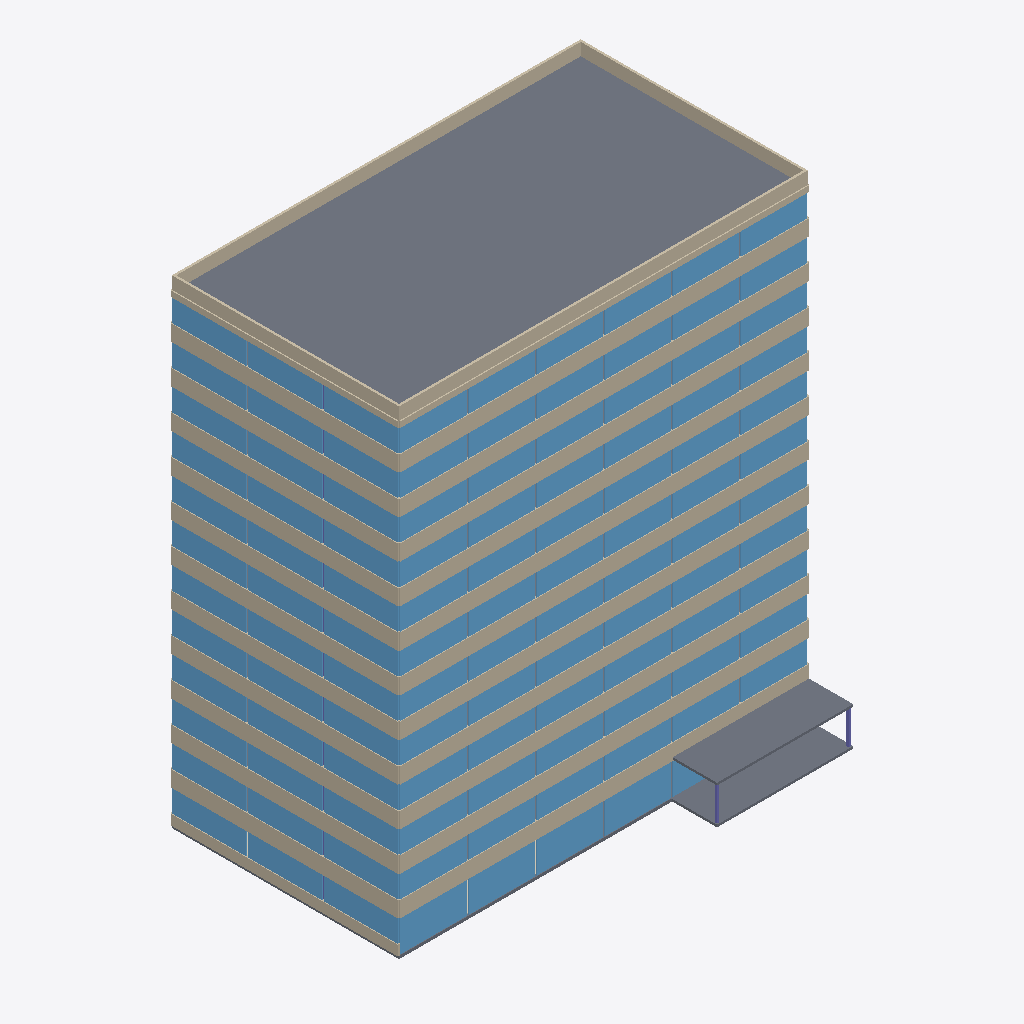
Isometric view of an IFC building model (IFC-SPF (STEP), schema IFC4, length unit metre), seen from the south-west, elements coloured by IFC class: 107 windows (light blue), 51 walls (beige), 15 slabs (grey), 2 columns (violet), 1 covering (cream).
Extent 36.2 m × 24.1 m × 42.1 m (x, y, z). Storeys (13): Level 1 at 0.00 m; Level 2 at 3.40 m; Level 3 at 6.80 m; Level 4 at 10.20 m; Level 5 at 13.60 m; Level 6 at 17.00 m; Level 7 at 20.40 m; Level 8 at 23.80 m; Level 9 at 27.20 m; Level 10 at 30.60 m; Level 11 at 34.00 m; Level 12 at 37.40 m; Roof at 40.80 m. Elements (672): 218 IfcColumn, 216 IfcWindow, 209 IfcWall, 15 IfcSlab, 12 IfcStair, 2 IfcCovering.

HEADER;
FILE_DESCRIPTION(('ViewDefinition [CoordinationView]'),'2;1');
FILE_NAME('','2026-11-01T18:37:41',(''),(''),'IfcOpenShell 0.9.0post1+b5e509b','IfcOpenShell 0.9.0post1+b5e509b','');
FILE_SCHEMA(('IFC4'));
ENDSEC;
DATA;
#1=IFCPROJECT('36Xs6rfYj0YuCjLfH10Bpy',$,'[SYNTHETIC] RePermit sample',$,$,$,$,(#8),#3);
#10=IFCSITE('3$a32OkUP43g38$Xi4CXWT',$,'Site',$,$,$,$,$,$,$,$,$,$,$);
#11=IFCBUILDING('1i_U$_OMH4bg9ZElKbk783',$,'Tower 7',$,$,$,$,$,$,$,$,$);
#14=IFCBUILDINGSTOREY('0$chCiuvr9AfKSmgcEqJtJ',$,'Level 1',$,$,$,$,$,$,0.0);
#15=IFCBUILDINGSTOREY('1_d9zx47jDdQOUZmSrhbEj',$,'Level 2',$,$,$,$,$,$,3.4);
#16=IFCBUILDINGSTOREY('1pqaXNe$HBsvquaw3QcUOn',$,'Level 3',$,$,$,$,$,$,6.8);
#17=IFCBUILDINGSTOREY('3KItRpwL13MRXPfix0tYvP',$,'Level 4',$,$,$,$,$,$,10.2);
#18=IFCBUILDINGSTOREY('0QlZNwHHn5pPGctYKG0qOL',$,'Level 5',$,$,$,$,$,$,13.6);
#19=IFCBUILDINGSTOREY('1AKl9Mg6f9qPdsCnf1lmuG',$,'Level 6',$,$,$,$,$,$,17.0);
#20=IFCBUILDINGSTOREY('14NlAkLHrF3O$kfK9oXzrX',$,'Level 7',$,$,$,$,$,$,20.4);
#21=IFCBUILDINGSTOREY('2BDi_8AMzAWQ1$GaiLdjzK',$,'Level 8',$,$,$,$,$,$,23.8);
#22=IFCBUILDINGSTOREY('0wewH289L65eo6qaB5SZtV',$,'Level 9',$,$,$,$,$,$,27.2);
#23=IFCBUILDINGSTOREY('3wTSThMSn4$hxgMZzrqQO0',$,'Level 10',$,$,$,$,$,$,30.599999999999998);
#24=IFCBUILDINGSTOREY('2ulygOROL2OuPrlSpID0UH',$,'Level 11',$,$,$,$,$,$,34.0);
#25=IFCBUILDINGSTOREY('1vIpQnP_j8zvMmVsgIHpxo',$,'Level 12',$,$,$,$,$,$,37.4);
#26=IFCBUILDINGSTOREY('2f2N7CLH96gQnU8LjrkPoH',$,'Roof',$,$,$,$,$,$,40.8);
#185=IFCSLAB('3n6KHlRV1OSfNNIwKaFGPp',$,'Roof slab',$,$,#204,#198,$,$);
#128=IFCSLAB('0crqEpFKfS6vS5Xj9X_xY8',$,'Terrace canopy',$,$,#146,#141,$,$);
#205=IFCWALL('2mAlbw6y1LBwoDaMLYwLjW',$,'Parapet south',$,$,#223,#218,$,$);
#229=IFCWALL('3oN4XiwjTHix4MJXf9yoMq',$,'Parapet north',$,$,#247,#242,$,$);
#109=IFCSLAB('0PHARqP75LKQhF1lb_bZ0F',$,'Terrace deck',$,$,#127,#122,$,$);
#2451=IFCWALL('1WVHnTuqzO0u8guAR6MwVP',$,'Facade south sill L3',$,$,#2469,#2464,$,$);
#5646=IFCWALL('0trOmKaXvTO9WHXj$Rg_9d',$,'Facade south sill L6',$,$,#5664,#5659,$,$);
#3516=IFCWALL('0AqiXrWenSKwv60VWTCLsM',$,'Facade south sill L4',$,$,#3534,#3529,$,$);
#7776=IFCWALL('3xuWUN0ILHOBh1L1RHi9XF',$,'Facade south sill L8',$,$,#7794,#7789,$,$);
#9906=IFCWALL('2UiUB1OEjRkQtQ7f7Hwedd',$,'Facade south sill L10',$,$,#9924,#9919,$,$);
#10971=IFCWALL('2oDw4SBV9PYxb2UHTTCWMk',$,'Facade south sill L11',$,$,#10989,#10984,$,$);
#4581=IFCWALL('3Q$G7RurvUs8R_A2ykJdSG',$,'Facade south sill L5',$,$,#4599,#4594,$,$);
#6711=IFCWALL('3oaGkob2TJDQZEp7pTj4gP',$,'Facade south sill L7',$,$,#6729,#6724,$,$);
#12035=IFCWALL('3i3EyrqXfINe69SoMBSVLM',$,'Facade south sill L12',$,$,#12053,#12048,$,$);
#1386=IFCWALL('3PB4rjJ1jHDB8oxx5JQvy8',$,'Facade south sill L2',$,$,#1404,#1399,$,$);
#8841=IFCWALL('1Ds2zPdjvPDx89v6esoSs2',$,'Facade south sill L9',$,$,#8859,#8854,$,$);
#253=IFCWALL('3iR6g4HoLIAet3s4moJPH1',$,'Parapet west',$,$,#271,#266,$,$);
#277=IFCWALL('06ktZ_stzRLR9ircbHaK_3',$,'Parapet east',$,$,#295,#290,$,$);
#12059=IFCWALL('18g7Yb62PSphO3NrwXkBNi',$,'Facade south head L12',$,$,#12077,#12072,$,$);
#681=IFCWALL('1kC4pW1lrSUeZWe5KDL8Od',$,'Facade west sill L1',$,$,#699,#694,$,$);
#7071=IFCWALL('3eaaSC78TI_PvFlqwQ8YBC',$,'Facade west sill L7',$,$,#7089,#7084,$,$);
#11331=IFCWALL('3uhVv5op1KjuqO$AybN6CR',$,'Facade west sill L11',$,$,#11349,#11344,$,$);
#3876=IFCWALL('16qzDzolbKzPUYkvwoY6O6',$,'Facade west sill L4',$,$,#3894,#3889,$,$);
#4941=IFCWALL('0VFEsUA65TEQTpZ0E7mtYE',$,'Facade west sill L5',$,$,#4959,#4954,$,$);
#12395=IFCWALL('13toI9_N9VfwoQf47xVQ6_',$,'Facade west sill L12',$,$,#12413,#12408,$,$);
#1746=IFCWALL('13FIYenv1LaOmQ5DlcxDsO',$,'Facade west sill L2',$,$,#1764,#1759,$,$);
#6006=IFCWALL('1sIZsKXKbTMxkqZBqeU1Oq',$,'Facade west sill L6',$,$,#6024,#6019,$,$);
#8136=IFCWALL('26XG$n7DnV_PUEQJTTss0f',$,'Facade west sill L8',$,$,#8154,#8149,$,$);
#2811=IFCWALL('3SGilqX0rTk9hN_8JYO8A1',$,'Facade west sill L3',$,$,#2829,#2824,$,$);
#9201=IFCWALL('1Gx3LZZpvLtwludFwwY3i8',$,'Facade west sill L9',$,$,#9219,#9214,$,$);
#10266=IFCWALL('0cZ7bqyXDKLAVGeGhWxQNY',$,'Facade west sill L10',$,$,#10284,#10279,$,$);
#7800=IFCWALL('2mDM5YamrLmQQlDngtqvHq',$,'Facade south head L8',$,$,#7818,#7813,$,$);
#2475=IFCWALL('2UkPXhizbU7e2P3LK8s4L5',$,'Facade south head L3',$,$,#2493,#2488,$,$);
#3540=IFCWALL('0U9q9Jwl1RC8UnfZ2xyMKU',$,'Facade south head L4',$,$,#3558,#3553,$,$);
#6735=IFCWALL('2rxHfHGrnOgAHm33W4Yjng',$,'Facade south head L7',$,$,#6753,#6748,$,$);
#10995=IFCWALL('0$J5rmigvOd8XcyxZNtBzW',$,'Facade south head L11',$,$,#11013,#11008,$,$);
#1410=IFCWALL('0wHd7GyzzLBANjL2UZEwXX',$,'Facade south head L2',$,$,#1428,#1423,$,$);
#4605=IFCWALL('0w4XL6KMbIffZ2n9ZGxnDR',$,'Facade south head L5',$,$,#4623,#4618,$,$);
#9930=IFCWALL('2o52Jk0z1HXfY7h7qnC2KG',$,'Facade south head L10',$,$,#9948,#9943,$,$);
#5670=IFCWALL('2bXbBVyJvNQPjgYekB8OjK',$,'Facade south head L6',$,$,#5688,#5683,$,$);
#8865=IFCWALL('0fO7DyLifGCw838RYkuGi2',$,'Facade south head L9',$,$,#8883,#8878,$,$);
#369=IFCWINDOW('1koz4cFgXQk9gMDr1NcE1R',$,'Window south 1 L1',$,$,#387,#382,$,$,$,$,$,$);
#413=IFCWINDOW('1GH1STHcnKVh3$ZQe5HYiC',$,'Window south 3 L1',$,$,#431,#426,$,$,$,$,$,$);
#391=IFCWINDOW('0ycu4Dhs9MvhVMVOuu22rp',$,'Window south 2 L1',$,$,#409,#404,$,$,$,$,$,$);
#435=IFCWINDOW('1anOb87SLOrAG8oKxyddzY',$,'Window south 4 L1',$,$,#453,#448,$,$,$,$,$,$);
#345=IFCWALL('2o8cPLd_TLWQZL$c0hqXI9',$,'Facade south head L1',$,$,#363,#358,$,$);
#2903=IFCWINDOW('2UtkXGWxnRFPCiVLrRQjv7',$,'Window west 3 L3',$,$,#2921,#2916,$,$,$,$,$,$);
#10358=IFCWINDOW('1LXn$361nRZATU9o98hUVA',$,'Window west 3 L10',$,$,#10376,#10371,$,$,$,$,$,$);
#729=IFCWINDOW('06hxZADAXPUw7CWr5JHA5r',$,'Window west 1 L1',$,$,#747,#742,$,$,$,$,$,$);
#751=IFCWINDOW('1Z31BupvXHnRNmS8rhT1$w',$,'Window west 2 L1',$,$,#769,#764,$,$,$,$,$,$);
#1816=IFCWINDOW('3D$C$VT9DJbwCuxfWZ4bPp',$,'Window west 2 L2',$,$,#1834,#1829,$,$,$,$,$,$);
#2881=IFCWINDOW('207Gt_Cf1Q8wwkUtb$NJ0H',$,'Window west 2 L3',$,$,#2899,#2894,$,$,$,$,$,$);
#3924=IFCWINDOW('3flN9WyHbHZ89iUnwSwaRR',$,'Window west 1 L4',$,$,#3942,#3937,$,$,$,$,$,$);
#3968=IFCWINDOW('3iiri65XjN3gTdrlVO0u4T',$,'Window west 3 L4',$,$,#3986,#3981,$,$,$,$,$,$);
#5033=IFCWINDOW('0YyVOYM11T_BbhWcWohOZL',$,'Window west 3 L5',$,$,#5051,#5046,$,$,$,$,$,$);
#6076=IFCWINDOW('2v4nmizN9K9ev3ZTJ$2WrJ',$,'Window west 2 L6',$,$,#6094,#6089,$,$,$,$,$,$);
#6098=IFCWINDOW('1BaVMvPN5G6AukUFwklTml',$,'Window west 3 L6',$,$,#6116,#6111,$,$,$,$,$,$);
#6054=IFCWINDOW('3Wbsvwib5VY8TWJ_kJFcPN',$,'Window west 1 L6',$,$,#6072,#6067,$,$,$,$,$,$);
#7163=IFCWINDOW('22dCTeX0nIYwAIovhFXkn_',$,'Window west 3 L7',$,$,#7181,#7176,$,$,$,$,$,$);
#8206=IFCWINDOW('154S$MAcDMj8Q_x0IacSYg',$,'Window west 2 L8',$,$,#8224,#8219,$,$,$,$,$,$);
#8228=IFCWINDOW('320sxd80HPcwswuUwOXxuh',$,'Window west 3 L8',$,$,#8246,#8241,$,$,$,$,$,$);
#9249=IFCWINDOW('0YejyZ3wDGEQT9Nx6a3MRs',$,'Window west 1 L9',$,$,#9267,#9262,$,$,$,$,$,$);
#9271=IFCWINDOW('3YrDfKN5PKcgg5hjPJ03Pw',$,'Window west 2 L9',$,$,#9289,#9284,$,$,$,$,$,$);
#9293=IFCWINDOW('0jNmPy$$LTDvFymwddRZIt',$,'Window west 3 L9',$,$,#9311,#9306,$,$,$,$,$,$);
#10336=IFCWINDOW('3yE1g$aWfPHA$IhwbyZ5zP',$,'Window west 2 L10',$,$,#10354,#10349,$,$,$,$,$,$);
#11379=IFCWINDOW('3$G5xYeMfUUQp4twaGcq7W',$,'Window west 1 L11',$,$,#11397,#11392,$,$,$,$,$,$);
#11423=IFCWINDOW('3i10OoNbvJ_gNW51VxsqGN',$,'Window west 3 L11',$,$,#11441,#11436,$,$,$,$,$,$);
#12443=IFCWINDOW('04b3Y93BXLXBm5FuObFEMf',$,'Window west 1 L12',$,$,#12461,#12456,$,$,$,$,$,$);
#773=IFCWINDOW('24LKLwRozSZOPi_MmqggxJ',$,'Window west 3 L1',$,$,#791,#786,$,$,$,$,$,$);
#1794=IFCWINDOW('2fs$1BDhTLD8Qb83UmIGaq',$,'Window west 1 L2',$,$,#1812,#1807,$,$,$,$,$,$);
#1838=IFCWINDOW('3vqoZoLF5VRwOQcrT8kA2Y',$,'Window west 3 L2',$,$,#1856,#1851,$,$,$,$,$,$);
#2859=IFCWINDOW('1vLYoge$5QBgvSd_ajkjOd',$,'Window west 1 L3',$,$,#2877,#2872,$,$,$,$,$,$);
#3946=IFCWINDOW('1RC7eX5CjTs8HCmYlsgbSe',$,'Window west 2 L4',$,$,#3964,#3959,$,$,$,$,$,$);
#4989=IFCWINDOW('0NlqJ9QonHFRKh2bSCIGV2',$,'Window west 1 L5',$,$,#5007,#5002,$,$,$,$,$,$);
#7119=IFCWINDOW('0pysmzCjrTiA9V0bKowtH3',$,'Window west 1 L7',$,$,#7137,#7132,$,$,$,$,$,$);
#7141=IFCWINDOW('25ITfDZHHI2gqK$xxl2iul',$,'Window west 2 L7',$,$,#7159,#7154,$,$,$,$,$,$);
#8184=IFCWINDOW('28BLfWK79Lz8kprkLss6uL',$,'Window west 1 L8',$,$,#8202,#8197,$,$,$,$,$,$);
#10314=IFCWINDOW('3bMpxWeEnGbPcCEhP7bwKm',$,'Window west 1 L10',$,$,#10332,#10327,$,$,$,$,$,$);
#11401=IFCWINDOW('02KnnxQ2XMUOUTHJI76omj',$,'Window west 2 L11',$,$,#11419,#11414,$,$,$,$,$,$);
#12487=IFCWINDOW('0eixA_tKvVzhcU6yi1VL8e',$,'Window west 3 L12',$,$,#12505,#12500,$,$,$,$,$,$);
#5011=IFCWINDOW('1nyDheRHHKmwxO6WqpNozN',$,'Window west 2 L5',$,$,#5029,#5024,$,$,$,$,$,$);
#12465=IFCWINDOW('2ejRRVBiDQ79dzhHN_ZRQG',$,'Window west 2 L12',$,$,#12483,#12478,$,$,$,$,$,$);
#12419=IFCWALL('1iC_4GLDzSvhSv6CrYAJzv',$,'Facade west head L12',$,$,#12437,#12432,$,$);
#5694=IFCWINDOW('3n_H1b_trUOuU9E839AcDa',$,'Window south 1 L6',$,$,#5712,#5707,$,$,$,$,$,$);
#8889=IFCWINDOW('02pvaMbYTNLQkJOCWoPuid',$,'Window south 1 L9',$,$,#8907,#8902,$,$,$,$,$,$);
#1434=IFCWINDOW('3wK7WeRt9K88Sn964jSmLG',$,'Window south 1 L2',$,$,#1452,#1447,$,$,$,$,$,$);
#3564=IFCWINDOW('0V_aXc_ZfNIANddTT_iBga',$,'Window south 1 L4',$,$,#3582,#3577,$,$,$,$,$,$);
#4629=IFCWINDOW('1v1TCGa2bGNQSIS50MnNXX',$,'Window south 1 L5',$,$,#4647,#4642,$,$,$,$,$,$);
#7824=IFCWINDOW('07MnQgKZ5O6f1ZsGivEH3Q',$,'Window south 1 L8',$,$,#7842,#7837,$,$,$,$,$,$);
#11019=IFCWINDOW('1KwjyDOETGPul04jV$UzWy',$,'Window south 1 L11',$,$,#11037,#11032,$,$,$,$,$,$);
#12083=IFCWINDOW('12373UPKHHGvDkth5c5lTI',$,'Window south 1 L12',$,$,#12101,#12096,$,$,$,$,$,$);
#2499=IFCWINDOW('3EGBB7mwXHaBMO6JSqu8T8',$,'Window south 1 L3',$,$,#2517,#2512,$,$,$,$,$,$);
#6759=IFCWINDOW('0jzyEZSVHHNuTMJdJ3GBdl',$,'Window south 1 L7',$,$,#6777,#6772,$,$,$,$,$,$);
#9954=IFCWINDOW('19syAtIzvUrxhLO$5HS24J',$,'Window south 1 L10',$,$,#9972,#9967,$,$,$,$,$,$);
#6803=IFCWINDOW('3lscfYNFTURQtsaexksuDT',$,'Window south 3 L7',$,$,#6821,#6816,$,$,$,$,$,$);
#1456=IFCWINDOW('3M3yAtkgHK7BdZ5in6cztT',$,'Window south 2 L2',$,$,#1474,#1469,$,$,$,$,$,$);
#1500=IFCWINDOW('20QB9qSYfPcws6F2Pj9nUD',$,'Window south 4 L2',$,$,#1518,#1513,$,$,$,$,$,$);
#1544=IFCWINDOW('0fJx5OXhjGNhboVth2mPfV',$,'Window south 6 L2',$,$,#1562,#1557,$,$,$,$,$,$);
#2521=IFCWINDOW('3fxoPP37vMPeEJmQ9qHFGt',$,'Window south 2 L3',$,$,#2539,#2534,$,$,$,$,$,$);
#2609=IFCWINDOW('1O$egbrrrUFRPqz1E0UzPH',$,'Window south 6 L3',$,$,#2627,#2622,$,$,$,$,$,$);
#3586=IFCWINDOW('2h2JuhMZHLw91N_bEZI3wz',$,'Window south 2 L4',$,$,#3604,#3599,$,$,$,$,$,$);
#3608=IFCWINDOW('3nG6OCrQrPORn2ulcFtEEf',$,'Window south 3 L4',$,$,#3626,#3621,$,$,$,$,$,$);
#4673=IFCWINDOW('0PtFtf7yLJThDe_SIONh34',$,'Window south 3 L5',$,$,#4691,#4686,$,$,$,$,$,$);
#4717=IFCWINDOW('1EHYGetZ5MVOBcopkWA5sj',$,'Window south 5 L5',$,$,#4735,#4730,$,$,$,$,$,$);
#5716=IFCWINDOW('2PsBw5asnGfOb8S1JT1xfx',$,'Window south 2 L6',$,$,#5734,#5729,$,$,$,$,$,$);
#6781=IFCWINDOW('0QctF2R$XOO829aNMrdImC',$,'Window south 2 L7',$,$,#6799,#6794,$,$,$,$,$,$);
#7868=IFCWINDOW('3AiFwV_A9HrAi75wXY6GN0',$,'Window south 3 L8',$,$,#7886,#7881,$,$,$,$,$,$);
#7890=IFCWINDOW('3qccCKMfLVwAkFuY46DV3m',$,'Window south 4 L8',$,$,#7908,#7903,$,$,$,$,$,$);
#8911=IFCWINDOW('0RlTzM98TSShIVgTC0WfKN',$,'Window south 2 L9',$,$,#8929,#8924,$,$,$,$,$,$);
#8977=IFCWINDOW('1ZqJVcHIzInB74R2UJ$JJT',$,'Window south 5 L9',$,$,#8995,#8990,$,$,$,$,$,$);
#9976=IFCWINDOW('2$bjS2S51KyeL7VA0Snp9P',$,'Window south 2 L10',$,$,#9994,#9989,$,$,$,$,$,$);
#10064=IFCWINDOW('3zIu8i$75HJuNOgE8Pq_zA',$,'Window south 6 L10',$,$,#10082,#10077,$,$,$,$,$,$);
#11041=IFCWINDOW('0_FBqgfrHQXOjXHIRWgZen',$,'Window south 2 L11',$,$,#11059,#11054,$,$,$,$,$,$);
#12127=IFCWINDOW('1Tw651NkLOaPDvHihOdj_4',$,'Window south 3 L12',$,$,#12145,#12140,$,$,$,$,$,$);
#12171=IFCWINDOW('2QkND_ibbLFv5$DcEqOWgZ',$,'Window south 5 L12',$,$,#12189,#12184,$,$,$,$,$,$);
#1478=IFCWINDOW('1Gtx8wfkDLAfdW6mZ8UIMA',$,'Window south 3 L2',$,$,#1496,#1491,$,$,$,$,$,$);
#1522=IFCWINDOW('0d4pLaRIvHHBZu525J1w0Q',$,'Window south 5 L2',$,$,#1540,#1535,$,$,$,$,$,$);
#2565=IFCWINDOW('0CXGIjcSrJERf9j2buFkI0',$,'Window south 4 L3',$,$,#2583,#2578,$,$,$,$,$,$);
#2543=IFCWINDOW('23cuQDDOrHsAEA_c1g58aX',$,'Window south 3 L3',$,$,#2561,#2556,$,$,$,$,$,$);
#3630=IFCWINDOW('0UWrjV33XQ0OQwDiQV9TFN',$,'Window south 4 L4',$,$,#3648,#3643,$,$,$,$,$,$);
#3674=IFCWINDOW('30b0gICkPTFebbjgZ4ipwf',$,'Window south 6 L4',$,$,#3692,#3687,$,$,$,$,$,$);
#4651=IFCWINDOW('3k8nrGlxzR9ehaN$BcKLpK',$,'Window south 2 L5',$,$,#4669,#4664,$,$,$,$,$,$);
#4695=IFCWINDOW('1cTaLnnyvLYuzWhzS3ZqLV',$,'Window south 4 L5',$,$,#4713,#4708,$,$,$,$,$,$);
#5782=IFCWINDOW('1T$kvRyrnKpvKUVRicwDQS',$,'Window south 5 L6',$,$,#5800,#5795,$,$,$,$,$,$);
#5738=IFCWINDOW('3wwyOVf2DQsg6fWlL5nS1c',$,'Window south 3 L6',$,$,#5756,#5751,$,$,$,$,$,$);
#5804=IFCWINDOW('1n$kfHULLPNOCnG_55wCne',$,'Window south 6 L6',$,$,#5822,#5817,$,$,$,$,$,$);
#6825=IFCWINDOW('0OyqKmbX9KReS_$RMY9s8D',$,'Window south 4 L7',$,$,#6843,#6838,$,$,$,$,$,$);
#6869=IFCWINDOW('2UK8cUbInIMBGYMhrAWpW5',$,'Window south 6 L7',$,$,#6887,#6882,$,$,$,$,$,$);
#7846=IFCWINDOW('1_Uz2a98nKsBzkYO$Hx$Pm',$,'Window south 2 L8',$,$,#7864,#7859,$,$,$,$,$,$);
#7912=IFCWINDOW('0F1iQGzGfQheEp_Nvn3XT3',$,'Window south 5 L8',$,$,#7930,#7925,$,$,$,$,$,$);
#8955=IFCWINDOW('2NOkET3pLHHenIbskKQCmY',$,'Window south 4 L9',$,$,#8973,#8968,$,$,$,$,$,$);
#8999=IFCWINDOW('18s$jn_ojNOfK8nM1pmvRb',$,'Window south 6 L9',$,$,#9017,#9012,$,$,$,$,$,$);
#9998=IFCWINDOW('34S7K23mvK4wUh$3Y_BPhY',$,'Window south 3 L10',$,$,#10016,#10011,$,$,$,$,$,$);
#10020=IFCWINDOW('3ZYOxCp0rPnwhvG5gavg_$',$,'Window south 4 L10',$,$,#10038,#10033,$,$,$,$,$,$);
#10042=IFCWINDOW('39CdZ4vJ5UzwqyKDvdp0nw',$,'Window south 5 L10',$,$,#10060,#10055,$,$,$,$,$,$);
#11085=IFCWINDOW('1jFFo7l4bJiPlx9LoGCoF6',$,'Window south 4 L11',$,$,#11103,#11098,$,$,$,$,$,$);
#11107=IFCWINDOW('1GOxiepnzLkenvnk9fPk3f',$,'Window south 5 L11',$,$,#11125,#11120,$,$,$,$,$,$);
#11063=IFCWINDOW('1yEz0hzWTUtwSBbAC7VwQP',$,'Window south 3 L11',$,$,#11081,#11076,$,$,$,$,$,$);
#12105=IFCWINDOW('2zPh9fyZnThxPOTJ05guQi',$,'Window south 2 L12',$,$,#12123,#12118,$,$,$,$,$,$);
#2587=IFCWINDOW('0KtVEW9EHPwQmttFracxGx',$,'Window south 5 L3',$,$,#2605,#2600,$,$,$,$,$,$);
#3652=IFCWINDOW('3UslLibxTNdgeE$IAMHxJl',$,'Window south 5 L4',$,$,#3670,#3665,$,$,$,$,$,$);
#4739=IFCWINDOW('2TxBsoAOHJzvxeJc4KrZK4',$,'Window south 6 L5',$,$,#4757,#4752,$,$,$,$,$,$);
#5760=IFCWINDOW('3iB7SZG9DKr99lnSvL5aUI',$,'Window south 4 L6',$,$,#5778,#5773,$,$,$,$,$,$);
#6847=IFCWINDOW('1Qhjds$1fL8w1E0IVU$SYd',$,'Window south 5 L7',$,$,#6865,#6860,$,$,$,$,$,$);
#7934=IFCWINDOW('08_SvbtifMNRy_757pe$OU',$,'Window south 6 L8',$,$,#7952,#7947,$,$,$,$,$,$);
#8933=IFCWINDOW('2EOnf3jnXG8g00HRE9vo4$',$,'Window south 3 L9',$,$,#8951,#8946,$,$,$,$,$,$);
#11129=IFCWINDOW('2SCqno9d1TbP_WaibvEbWG',$,'Window south 6 L11',$,$,#11147,#11142,$,$,$,$,$,$);
#12149=IFCWINDOW('2OjnGWyHLUIx6Nmv16EHrl',$,'Window south 4 L12',$,$,#12167,#12162,$,$,$,$,$,$);
#12193=IFCWINDOW('1GLJ3QFJzSzguLCe1SbjJG',$,'Window south 6 L12',$,$,#12211,#12206,$,$,$,$,$,$);
#326=IFCSLAB('2$U$uIWpLQ78uhawjt07r3',$,'Floor L1',$,$,#344,#339,$,$);
#4965=IFCWALL('2EP2pQYlvUVwU71lsEsw0G',$,'Facade west head L5',$,$,#4983,#4978,$,$);
#8160=IFCWALL('3EQ$jJBfbIfx4D59U7yjIU',$,'Facade west head L8',$,$,#8178,#8173,$,$);
#705=IFCWALL('3vvExkkVjKKOLDd5skAh2i',$,'Facade west head L1',$,$,#723,#718,$,$);
#1770=IFCWALL('2GtuWYzNrVahYnvZSeIFxh',$,'Facade west head L2',$,$,#1788,#1783,$,$);
#2835=IFCWALL('0R0FqhzXPTeQftlpAoJlLl',$,'Facade west head L3',$,$,#2853,#2848,$,$);
#3900=IFCWALL('2XSJDd2EXSI8v5A03au5He',$,'Facade west head L4',$,$,#3918,#3913,$,$);
#9225=IFCWALL('3cUep6HVfSLvrOjRpi4fOr',$,'Facade west head L9',$,$,#9243,#9238,$,$);
#10290=IFCWALL('2t_cnMAZjRQQEXi3docfHU',$,'Facade west head L10',$,$,#10308,#10303,$,$);
#7095=IFCWALL('2OlRZvKuPIqOy0rRTk$$Vj',$,'Facade west head L7',$,$,#7113,#7108,$,$);
#11355=IFCWALL('1GCFWAwXXOUgU$ZUT7_zg2',$,'Facade west head L11',$,$,#11373,#11368,$,$);
#6030=IFCWALL('0jpxkYi7nRwxBjsoTy1px8',$,'Facade west head L6',$,$,#6048,#6043,$,$);
#457=IFCWINDOW('0vGoVEa_fVuxRuxlXo$9sN',$,'Window south 5 L1',$,$,#475,#470,$,$,$,$,$,$);
#166=IFCCOLUMN('3qBlHecQrPx99v7bBGh4UX',$,'Terrace post east',$,$,#184,#179,$,$);
#147=IFCCOLUMN('0Iuw8sc9HSVf387xVdn$Gz',$,'Terrace post west',$,$,#165,#160,$,$);
#8821=IFCSLAB('1Q0O9A$fbPDBaX$2tDDbGI',$,'Floor L9',$,$,#8840,#8834,$,$);
#12016=IFCSLAB('2lViD3Tz1OmfpxQ1ilOWMV',$,'Floor L12',$,$,#12034,#12029,$,$);
#1366=IFCSLAB('3jMjVA1XrOiPMBlZ7iIjNG',$,'Floor L2',$,$,#1385,#1379,$,$);
#2431=IFCSLAB('2Q3F9YRcDVPAdj$oLE0_Sq',$,'Floor L3',$,$,#2450,#2444,$,$);
#4561=IFCSLAB('2CNP4pwT5HVR0a9Rwoxl_$',$,'Floor L5',$,$,#4580,#4574,$,$);
#6691=IFCSLAB('2l4zPcNPzL4BgZKpjXFdLy',$,'Floor L7',$,$,#6710,#6704,$,$);
#9886=IFCSLAB('2AYfOFG_1VSBm6WciOfqfo',$,'Floor L10',$,$,#9905,#9899,$,$);
#3496=IFCSLAB('1tXSD5WPDTmRTIN7YY0D$b',$,'Floor L4',$,$,#3515,#3509,$,$);
#5626=IFCSLAB('0ayEzf4yzR8QjoYcZNuNQ2',$,'Floor L6',$,$,#5645,#5639,$,$);
#7756=IFCSLAB('2mzE4Trv9N3O9z8nD_d10T',$,'Floor L8',$,$,#7775,#7769,$,$);
#10951=IFCSLAB('3zroOJ3efOjPzfY97oHqxF',$,'Floor L11',$,$,#10970,#10964,$,$);
#46=IFCCOVERING('33WOVNcETHEOsRNMqJe9H5',$,'Lobby floor finish',$,$,#65,#59,$,$);
ENDSEC;
